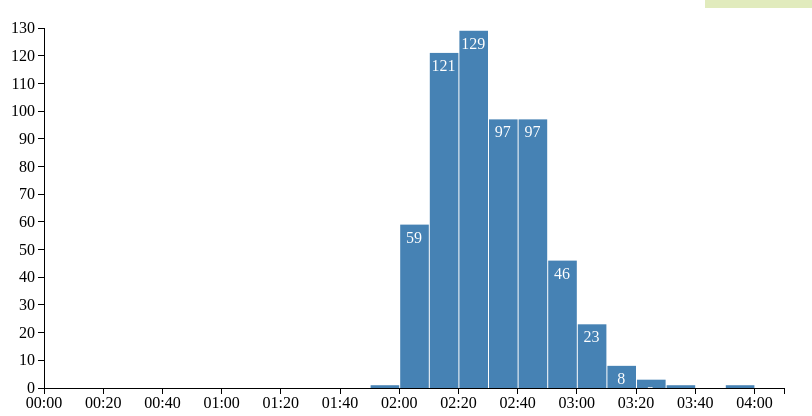
D3 v2 page, settled after 360 driven frames (6 s of simulated time); the page loaded 1 data file(s).


    var toMinutes = function(time) {
      var splitTime = time.split(/:/);
      return (parseInt(splitTime[0]) * 60) + parseInt(splitTime[1]);
    }
    var margin = { left: 40, right: 20, top: 20, bottom: 20};
    var width=800 - margin.left - margin.right;
    var height=400 - margin.top - margin.bottom;

    var svg = d3.select('body').append('svg')
    .attr('class', 'chart')
    .attr('width', width + margin.left + margin.right)
    .attr('height',height + margin.top + margin.bottom)
    .append('g')
    .attr('transform', 'translate(' + margin.left + ',' + margin.top + ')');

    var x = d3.scale.linear()
    .domain([ 0, 250 ])
    .range([ 0, width ]);

    var y = d3.scale.linear()
    .domain([0, 130])
    .range([height, 0 ]);

    var formatCount = d3.format(",.0f");
    var formatTime = d3.time.format("%H:%M");
    var formatMinutes = function(d) { return formatTime(new Date(2012, 0, 1, 0, d)); };

    var  generate = function(fileName) { d3.csv(fileName, redraw); }
    var redraw = function(data) {
    
      var data = data.map(function(x) { return toMinutes(x.time); });
      data = d3.layout.histogram().bins(x.ticks(20))(data);

      var y = d3.scale.linear()
      .domain([0, d3.max(data, function(d) { return d.y })])
      .range([height, 0 ]);

      var bar = svg.selectAll('.bar').data(data)
      .transition()
      .duration(2000)
      .attr('transform', function(d) { return 'translate(' + x(d.x) + ',' + y(d.y) + ')'; });

      var rect = svg.selectAll('.bar rect')
      .data(data)
      .transition()
      .duration(2000)
      .attr('fill', function(d) { return '#'+Math.floor(Math.random()*16777215).toString(16); })
      .attr('height', function(d) { return height - y(d.y); });


      var text = svg.selectAll('.bar text')
      .data(data)
      .text(function(d) { return formatCount(d.y); });


      svg.selectAll('.y.axis')
      .call(d3.svg.axis()
      .scale(y)
      .orient('left'));
    }

    var draw = function(data) {
      var data = data.map(function(x) { return toMinutes(x.time); });
      data = d3.layout.histogram().bins(x.ticks(20))(data);
      //bars
      var bar = svg.selectAll('.bar').data(data);

      bar.enter().append('g')
      .attr('class', 'bar')
      .attr('transform', function(d) { return 'translate(' + x(d.x) + ',' + y(d.y) + ')'; });

      bar.append('rect')
      .attr('x', 1)
      .attr('height', function(d) { return height - y(d.y); })
      .attr('fill', 'steelblue')
      .attr('width', x(data[0].dx) - 1);

      bar.append('text')
      .attr('dy', '.75em')
      .attr('y', 6)
      .attr('x', x(data[0].dx) / 2)
      .attr('text-anchor', 'middle')
      .text(function(d) { return formatCount(d.y); });

      //axis
      svg.append('g')
      .attr('class', 'x axis')
      .attr('transform', 'translate(0,' + height + ')')
      .call(d3.svg.axis()
      .scale(x)
      .orient('bottom')
      .tickFormat(formatMinutes));

      svg.append('g')
      .attr('class', 'y axis')
      .call(d3.svg.axis()
      .scale(y)
      .orient('left'));
    }
    d3.csv('2012-deva-triathlon-july-1.csv', draw);

    

### data: 2012-deva-triathlon-july-1.csv
place, bib, name, sex, swimTime, T1Time, bikeTime, t2Time, runTime, time
1, 115, Paul Ryman, M, 0:16:06, 0:01:03, 1:05:32, 0:00:42, 0:36:08, 1:59:33
2, 119, Chris Standidge, M, 0:15:25, 0:00:52, 1:05:18, 0:00:52, 0:37:42, 2:00:11
3, 16, Josh Hutchinson, M, 0:16:33, 0:00:52, 1:05:44, 0:00:38, 0:37:04, 2:00:53
4, 280, Tony Cullen, M, 0:17:19, 0:00:58, 1:03:50, 0:00:43, 0:38:48, 2:01:39
5, 37, Chris Joyce, M, 0:15:40, 0:00:56, 1:06:35, 0:00:50, 0:37:48, 2:01:51
6, 124, Andy Turner, M, 0:16:56, 0:00:57, 1:05:05, 0:00:44, 0:38:18, 2:02:02
7, 77, Antony Dodson, M, 0:17:15, 0:01:04, 1:04:58, 0:00:53, 0:38:02, 2:02:14
8, 93, kieron jackson, M, 0:17:10, 0:01:14, 1:05:14, 0:00:45, 0:38:02, 2:02:27
9, 32, Alasdair Fraser, M, 0:18:16, 0:00:50, 1:04:07, 0:00:46, 0:39:30, 2:03:32
10, 122, David Thomas, M, 0:20:27, 0:01:05, 1:03:48, 0:00:49, 0:37:29, 2:03:40
11, 276, Andrew Campbell, M, 0:16:28, 0:01:00, 1:06:07, 0:00:53, 0:39:15, 2:03:46
12, 51, Kieran Rowlands, M, 0:17:12, 0:00:53, 1:06:24, 0:00:49, 0:38:36, 2:03:56
13, 58, John Thelwell, M, 0:19:36, 0:01:23, 1:04:23, 0:00:51, 0:37:50, 2:04:04
14, 107, Daryl Oguona, M, 0:19:24, 0:01:06, 1:05:06, 0:00:45, 0:37:42, 2:04:05
15, 33, James Haigh, M, 0:16:28, 0:00:55, 1:07:37, 0:01:01, 0:38:25, 2:04:27
16, 109, Andrew Plews, M, 0:17:31, 0:00:57, 1:06:31, 0:00:44, 0:38:52, 2:04:36
17, 75, Paul Craig, M, 0:16:57, 0:01:04, 1:05:34, 0:00:58, 0:40:11, 2:04:46
18, 127, Jonathan Watts, M, 0:18:07, 0:01:05, 1:04:12, 0:00:37, 0:40:43, 2:04:46
19, 269, Dan Blackburn, M, 0:19:07, 0:01:02, 1:04:35, 0:00:53, 0:39:12, 2:04:51
20, 8, Sam Begg, M, 0:17:31, 0:00:51, 1:07:34, 0:00:40, 0:38:20, 2:04:57
21, 79, Dan Falconar, M, 0:20:11, 0:01:04, 1:04:04, 0:00:41, 0:38:58, 2:04:59
22, 462, Martin Tonge, M, 0:18:02, 0:01:17, 1:05:42, 0:00:53, 0:39:11, 2:05:06
23, 131, Tom Williams, M, 0:18:25, 0:00:49, 1:08:08, 0:00:41, 0:37:05, 2:05:11
24, 558, Dean Ratcliffe, M, 0:16:34, 0:01:04, 1:06:43, 0:00:45, 0:40:17, 2:05:26
25, 9, John Borton, M, 0:17:58, 0:01:00, 1:08:12, 0:00:54, 0:37:21, 2:05:26
26, 46, Michal Ondrej, M, 0:16:25, 0:01:00, 1:07:36, 0:00:43, 0:39:58, 2:05:44
27, 97, Ian Laidler, M, 0:17:37, 0:00:51, 1:07:13, 0:00:44, 0:39:31, 2:05:57
28, 72, Steve Canning, M, 0:18:20, 0:01:19, 1:07:36, 0:00:43, 0:38:03, 2:06:03
29, 285, Jonathan Ferguson, M, 0:18:05, 0:00:56, 1:09:49, 0:01:00, 0:36:13, 2:06:04
30, 106, Phil Murphy, M, 0:17:33, 0:01:10, 1:04:50, 0:00:52, 0:41:50, 2:06:18
31, 312, Nathan Pask, M, 0:17:27, 0:01:02, 1:08:25, 0:00:56, 0:38:41, 2:06:33
32, 501, Andrew Brierley, M, 0:18:53, 0:00:54, 1:06:48, 0:01:05, 0:39:19, 2:07:00
33, 92, Llyr Hughes, M, 0:16:24, 0:01:00, 1:09:46, 0:00:46, 0:39:11, 2:07:10
34, 500, Andrew Bray, M, 0:17:27, 0:01:19, 1:06:42, 0:00:52, 0:40:57, 2:07:19
35, 54, Craig Stevenson, M, 0:16:59, 0:01:21, 1:04:59, 0:00:46, 0:41:37, 2:05:43
36, 110, james powell, M, 0:18:10, 0:00:53, 1:04:31, 0:00:49, 0:41:21, 2:05:46
37, 99, Andy Lothian, M, 0:17:25, 0:01:08, 1:08:25, 0:00:36, 0:40:13, 2:07:50
38, 100, Stuart Marsh, M, 0:17:00, 0:00:49, 1:07:24, 0:00:51, 0:41:56, 2:08:01
39, 88, Chris Green, M, 0:18:14, 0:01:10, 1:07:38, 0:00:56, 0:40:06, 2:08:06
40, 307, Ewan Mckerracher, M, 0:17:54, 0:00:52, 1:09:14, 0:00:43, 0:39:23, 2:08:09
41, 289, Steven Gregory, M, 0:17:24, 0:01:20, 1:09:23, 0:00:43, 0:39:26, 2:08:18
42, 26, James Wood, M, 0:18:02, 0:01:02, 1:08:12, 0:00:40, 0:40:32, 2:08:30
43, 402, Graeme Higgins, M, 0:18:25, 0:01:04, 1:09:14, 0:00:53, 0:38:52, 2:08:30
44, 39, William Kirstein, M, 0:16:30, 0:01:10, 1:05:58, 0:00:50, 0:42:05, 2:06:35
45, 3, Thomas Kneller, M, 0:16:05, 0:01:04, 1:10:51, 0:00:49, 0:39:46, 2:08:38
46, 316, Neil Pownall, M, 0:19:39, 0:00:59, 1:07:50, 0:00:49, 0:39:22, 2:08:41
47, 318, Michael Richmond, M, 0:17:30, 0:01:29, 1:07:58, 0:00:54, 0:41:00, 2:08:52
48, 395, Stephen Greene, M, 0:18:05, 0:01:09, 1:06:16, 0:00:49, 0:42:34, 2:08:55
49, 324, Matt Shillabeer, M, 0:17:48, 0:01:00, 1:07:53, 0:01:01, 0:41:20, 2:09:03
50, 45, Andrew Niven, M, 0:18:15, 0:00:54, 1:07:51, 0:00:49, 0:41:13, 2:09:05
51, 19, Michael Kinsella, M, 0:16:45, 0:01:29, 1:09:00, 0:00:54, 0:41:03, 2:09:12
52, 486, Tony Arnell, M, 0:17:59, 0:01:07, 1:08:52, 0:00:44, 0:40:29, 2:09:13
53, 592, Mike Williams, M, 0:18:29, 0:01:13, 1:07:38, 0:01:06, 0:41:08, 2:09:35
54, 366, Tim Burnett, M, 0:17:55, 0:01:05, 1:06:40, 0:01:05, 0:42:51, 2:09:38
55, 431, David Murray, M, 0:15:36, 0:00:58, 1:10:33, 0:01:50, 0:40:45, 2:09:43
56, 81, Robert Ford, M, 0:19:33, 0:01:30, 1:07:22, 0:00:46, 0:40:31, 2:09:43
57, 421, Andrew Maclaen, M, 0:18:36, 0:01:07, 1:08:25, 0:00:53, 0:40:42, 2:09:45
58, 393, Chris Gorse, M, 0:17:57, 0:00:56, 1:06:49, 0:00:48, 0:43:25, 2:09:58
59, 423, Mark Livingston, M, 0:19:10, 0:01:17, 1:09:26, 0:00:53, 0:39:28, 2:10:17
60, 423, Mark Livingston, M, 0:19:10, 0:01:17, 1:09:26, 0:00:53, 0:39:28, 2:10:17
... 526 more rows